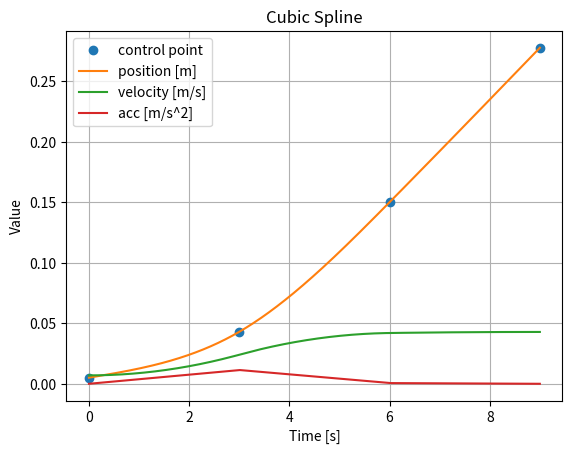

Write Python code to recreate this figure.
import numpy as np
import matplotlib.pyplot as plt
from mpl_toolkits.mplot3d import Axes3D
import time


class CubicSpline(object):
    def __init__(self, input_time, control_point, v, a, mode):
        # input time is the time of control points
        # v = [v0, vf] = start and end velocity defined by user
        # a = [a0, af] = start and end acc defined by user
        # mode = 'vel' or 'acc'
        self.a0, self.a1, self.a2, self.a3 = None, None, None, None
        self.time_sequence = [it for it in input_time]
        self.h = np.diff(self.time_sequence)
        self.px = [ix for ix in control_point[:, 0]]
        self.py = [iy for iy in control_point[:, 1]]
        self.pz = [iy for iy in control_point[:, 2]]
        # n control points
        self.num_rows = len(self.px)
        self.co = np.zeros((self.num_rows - 1, 4))
        self.v0, self.vf = v
        self.a0, self.af = a
        self.mode = mode

    # Step:1
    def calculate_M_vel(self, p):
        # M is the matrix stored all knot velocity
        # M is related to position, therefore, there should be Mx,My,Mz
        # using the data in M can calculate all 4 coefficients
        # p=input_pos,   v0, vf = start_velocity and end_velocity defined by users
        A = np.zeros((self.num_rows, self.num_rows))
        B = np.zeros((self.num_rows, 1))
        for i in range(0, self.num_rows):  # if n=5, i = 0, 1, 2, 3, 4
            if i == 0:
                # first row of the matrix
                A[i, i], A[i, i + 1] = 2, 1
                B[i] = 6*((p[i+1]-p[i])/self.h[i]-self.v0)/self.h[i]
            elif i == self.num_rows - 1:
                # last row of the matrix
                A[i, i - 1], A[i, i] = 1, 2
                B[i] = 6*(self.vf - (p[i]-p[i-1])/self.h[i-1])/self.h[i-1]
            else:  # if n=5, i = 1,2,3
                # 1,2,3 row of the matrix_row:(0,1,2,3,4)
                A[i, i - 1], A[i, i], A[i, i + 1] = self.h[i-1]/(self.h[i-1]+self.h[i]), 2, self.h[i]/(self.h[i-1]+self.h[i])
                # A[i, i - 1], A[i, i], A[i, i + 1] = 0.5, 2, 0.5
                B[i] = 6*((p[i+1]-p[i])/self.h[i] - (p[i]-p[i-1])/self.h[i-1])/(self.h[i]+self.h[i-1])
        '''
        A=
        [[2.  1.  0.  0.  0. ]
         [0.5 2.  0.5 0.  0. ]
         [0.  0.5 2.  0.5 0. ]
         [0.  0.  0.5 2.  0.5]
         [0.  0.  0.  1.  2. ]]
        '''
        # print('A=\n', A)
        # print('B=\n', B)
        M = np.linalg.solve(A, B)
        # print('M=\n', M)
        return M

    def calculate_M_acc2(self, p):
        # this func is for user defined acc, but it doesn't work
        # the matrix may be wrong.
        # All knowledge is from: https://en.wikiversity.org/wiki/Cubic_Spline_Interpolation
        A = np.zeros((self.num_rows, self.num_rows))
        B = np.zeros((self.num_rows, 1))
        for i in range(0, self.num_rows):  # if n=5, i = 0, 1, 2, 3, 4
            if i == 0:
                # first row of the matrix
                A[0, 0] = 2
                B[0] = 2 * self.a0
            elif i == self.num_rows - 1:
                # last row of the matrix
                A[-1, -1] = 2
                B[-1] = 2 * self.af
            else:  # if n=5, i = 1,2,3
                # 1,2,3 row of the matrix_row:(0,1,2,3,4)
                A[i, i - 1], A[i, i], A[i, i + 1] = self.h[i-1]/(self.h[i-1]+self.h[i]), 2, self.h[i]/(self.h[i-1]+self.h[i])
                # A[i, i - 1], A[i, i], A[i, i + 1] = 0.5, 2, 0.5
                B[i] = 6*((p[i+1]-p[i])/self.h[i] - (p[i]-p[i-1])/self.h[i-1])/(self.h[i]+self.h[i-1])
        '''
        A=
        [[2.  0.  0.  0.  0. ]
         [0.5 2.  0.5 0.  0. ]
         [0.  0.5 2.  0.5 0. ]
         [0.  0.  0.5 2.  0.5]
         [0.  0.  0.  0.  2. ]]
        '''
        #print('A=\n', A)
        # print('B=\n', B)
        M = np.linalg.solve(A, B)
        # print('M=\n', M)
        return M

    def calculate_M_acc(self, input_pos):
        A = np.zeros((self.num_rows - 2, self.num_rows - 2))
        B = np.zeros((self.num_rows - 2, 1))
        # self.px= [1, -1, 1, 4, 7]
        for i in range(0, self.num_rows - 2):  # if n=5, i = 0, 1, 2
            if i == 0:
                A[i, i], A[i, i + 1] = 4, 1
            elif i == self.num_rows - 3:
                A[i, i - 1], A[i, i] = 1, 4
            else:
                A[i, i - 1], A[i, i], A[i, i + 1] = 1, 4, 1
            B[i] = (6 / self.h[i] ** 2) * (input_pos[i] - 2 * input_pos[i + 1] + input_pos[i + 2])
        '''
        A=
        [[4. 1. 0.]
        [1. 4. 1.]
        [0. 1. 4.]]
        '''
        # print('B=\n', B)
        M = np.linalg.solve(A, B)
        M = np.vstack((0, M))
        M = np.vstack((M, 0))
        # print('M=',M)
        return M

    def calculate_coefficient(self, input_pos):
        t_planned, pos_planned, vel_planned, acc_planned = [], [], [], []
        if self.mode == 'vel':
            M = self.calculate_M_vel(input_pos)
        elif self.mode == 'acc':
            M = self.calculate_M_acc(input_pos)

        co = np.zeros(4)
        for i in range(self.num_rows - 1):  # i = 0, 1, 2, 3
            self.a0 = input_pos[i]
            self.a1 = (input_pos[i + 1] - input_pos[i]) / self.h[i] - self.h[i] / 6 * (M[i + 1] + 2 * M[i])
            self.a2 = M[i] / 2
            self.a3 = (M[i + 1] - M[i]) / 6 / self.h[i]
            co_new = np.array([self.a0, self.a1, self.a2, self.a3]).reshape((1, 4))
            co = np.vstack((co, co_new))
        co = np.delete(co, 0, axis=0)
        # print('co=\n', co)
        return co

    def calculate_with_t_current(self, co, t):
        for i in range(self.num_rows - 1):  # 0, 1, 2 ... num_row-2
            if self.time_sequence[i] <= t < self.time_sequence[i + 1]:
                t_index = i
                break
            elif t == self.time_sequence[-1]:
                t_index = self.num_rows - 2
                break
        a0, a1, a2, a3 = co[t_index]
        t0 = self.time_sequence[t_index]
        pos_current = a0 + a1 * (t - t0) + a2 * (t - t0) ** 2 + a3 * (t - t0) ** 3
        vel_current = a1 + 2 * a2 * (t - t0) + 3 * a3 * (t - t0) ** 2
        acc_current = 2 * a2 + 6 * a3 * (t - t0)
        return pos_current, vel_current, acc_current


# run with dynamic time
if __name__ == "__main__":
    # --------------- B spline data set--------------------
    pos_x, pos_y, pos_z, v_x, v_y, v_z, a_x, a_y, a_z = [], [], [], [], [], [], [], [], []
    time_range = []
    # -----------------------data set 1---------------------------
    # input_x = np.array([4.15, 42.98, -82.06, 301.28, 227.88]).reshape(5, 1) * 0.001
    # input_y = np.array([-261.03, -328.32, -276.68, -131.99, -300.54]).reshape(5, 1) * 0.001
    # input_z = np.array([0.441, 192.91, 313.66, 206.41, 358.10]).reshape(5, 1) * 0.001
    # -----------------------data set 2---------------------------
    input_x = np.array([5.05, 42.98, 150.15, 277.88]).reshape(4, 1) * 0.001
    input_y = np.array([-260.95, -250.25, -276.68, -300.54]).reshape(4, 1) * 0.001
    input_z = np.array([440.64, 380.38, 317.05, 358.10]).reshape(4, 1) * 0.001

    v0, vf = 0, 0
    a0, af = 0, 0

    time_sequence = np.linspace(0, 9, 4)
    control_point = np.hstack((input_x, input_y, input_z))
    planner = CubicSpline(time_sequence, control_point, [v0, vf], [a0, af], 'acc')
    co_x = planner.calculate_coefficient(input_x)
    co_y = planner.calculate_coefficient(input_y)
    co_z = planner.calculate_coefficient(input_z)

    t_final = time_sequence[-1]
    t_start = time.time()

    while time.time() - t_start < t_final:
        t_current = time.time() - t_start
        res_x = planner.calculate_with_t_current(co_x, t_current)
        res_y = planner.calculate_with_t_current(co_y, t_current)
        res_z = planner.calculate_with_t_current(co_z, t_current)
        # position
        pos_x.append(res_x[0]), pos_y.append(res_y[0]), pos_z.append(res_z[0])
        # velocity
        v_x.append(res_x[1]), v_y.append(res_y[1]), v_z.append(res_z[1])
        # acceleration
        a_x.append(res_x[2]), a_y.append(res_y[2]), a_z.append(res_z[2])
        time_range.append(t_current)
    #print("size_pos_x", len(pos_x)) ---> size_pos_x 507977
    plotter = 1
    if plotter:
        # ------------- position -------------#
        # plt.figure(0)
        # plt.plot(pos_x, pos_y, label='XZ position')
        # plt.legend()
        # plt.grid()
        # plt.ylabel('x Position [mm]')
        # plt.xlabel('y Position [mm]')

        # plt.figure(1)
        # plt.title('CubicSpline: Position')
        # plt.plot(time_sequence, input_x, 'o', label='control point x')
        # # plt.plot(time_sequence, input_y, 'o', label='control point y')
        # # plt.plot(time_sequence, input_z, 'o', label='control point z')
        # plt.plot(time_range, pos_x, label='X position')
        # # plt.plot(time_range, pos_y, label='Y position')
        # # plt.plot(time_range, pos_z, label='Z position')
        # plt.legend(), plt.grid()
        # plt.ylabel('Position [m]')
        # plt.xlabel('Time [s]')
        #
        # # # ------------- velocity -------------#
        # plt.figure(2)
        # plt.title('CubicSpline: Velocity')
        # plt.plot(time_range, v_x, label='X velocity')
        # # plt.plot(time_range, v_y, label='Y velocity')
        # # plt.plot(time_range, v_z, label='Z velocity')
        # plt.legend(), plt.grid()
        # plt.ylabel('Velocity [m/s]')
        # plt.xlabel('Time [s]')
        #
        # # ------------- acceleration -------------#
        # plt.figure(3)
        # plt.title('CubicSpline: Acceleration')
        # plt.plot(time_range, a_x, label='X acc')
        # # plt.plot(time_range, a_y, label='Y acc')
        # # plt.plot(time_range, a_z, label='Z acc')
        # plt.legend(), plt.grid()
        # plt.ylabel('Acceleration [m/s^2]')
        # plt.xlabel('Time [s]')
        #
        # # -------------position 3d-------------#
        # # fig = plt.figure(4)
        # # plt.title('cubic_spline_xyz')
        # # ax = fig.add_subplot(111, projection='3d')
        # # ax.plot3D(pos_x, pos_y, pos_z)
        # # ax.set_xlabel('X Label')
        # # ax.set_ylabel('Y Label')
        # # ax.set_zlabel('Z Label')
        # # plt.grid(True)
        #
        plt.figure(0)
        plt.title('Cubic Spline')
        plt.plot(time_sequence, input_x, 'o', label='control point')
        plt.plot(time_range, pos_x, label='position [m]')
        plt.plot(time_range, v_x, label='velocity [m/s]')
        plt.plot(time_range, a_x, label='acc [m/s^2]')
        # plt.plot(time_range, a_y, label='Y acc')
        # plt.plot(time_range, a_z, label='Z acc')
        plt.legend(), plt.grid()
        plt.ylabel('Value')
        plt.xlabel('Time [s]')

        plt.show()

